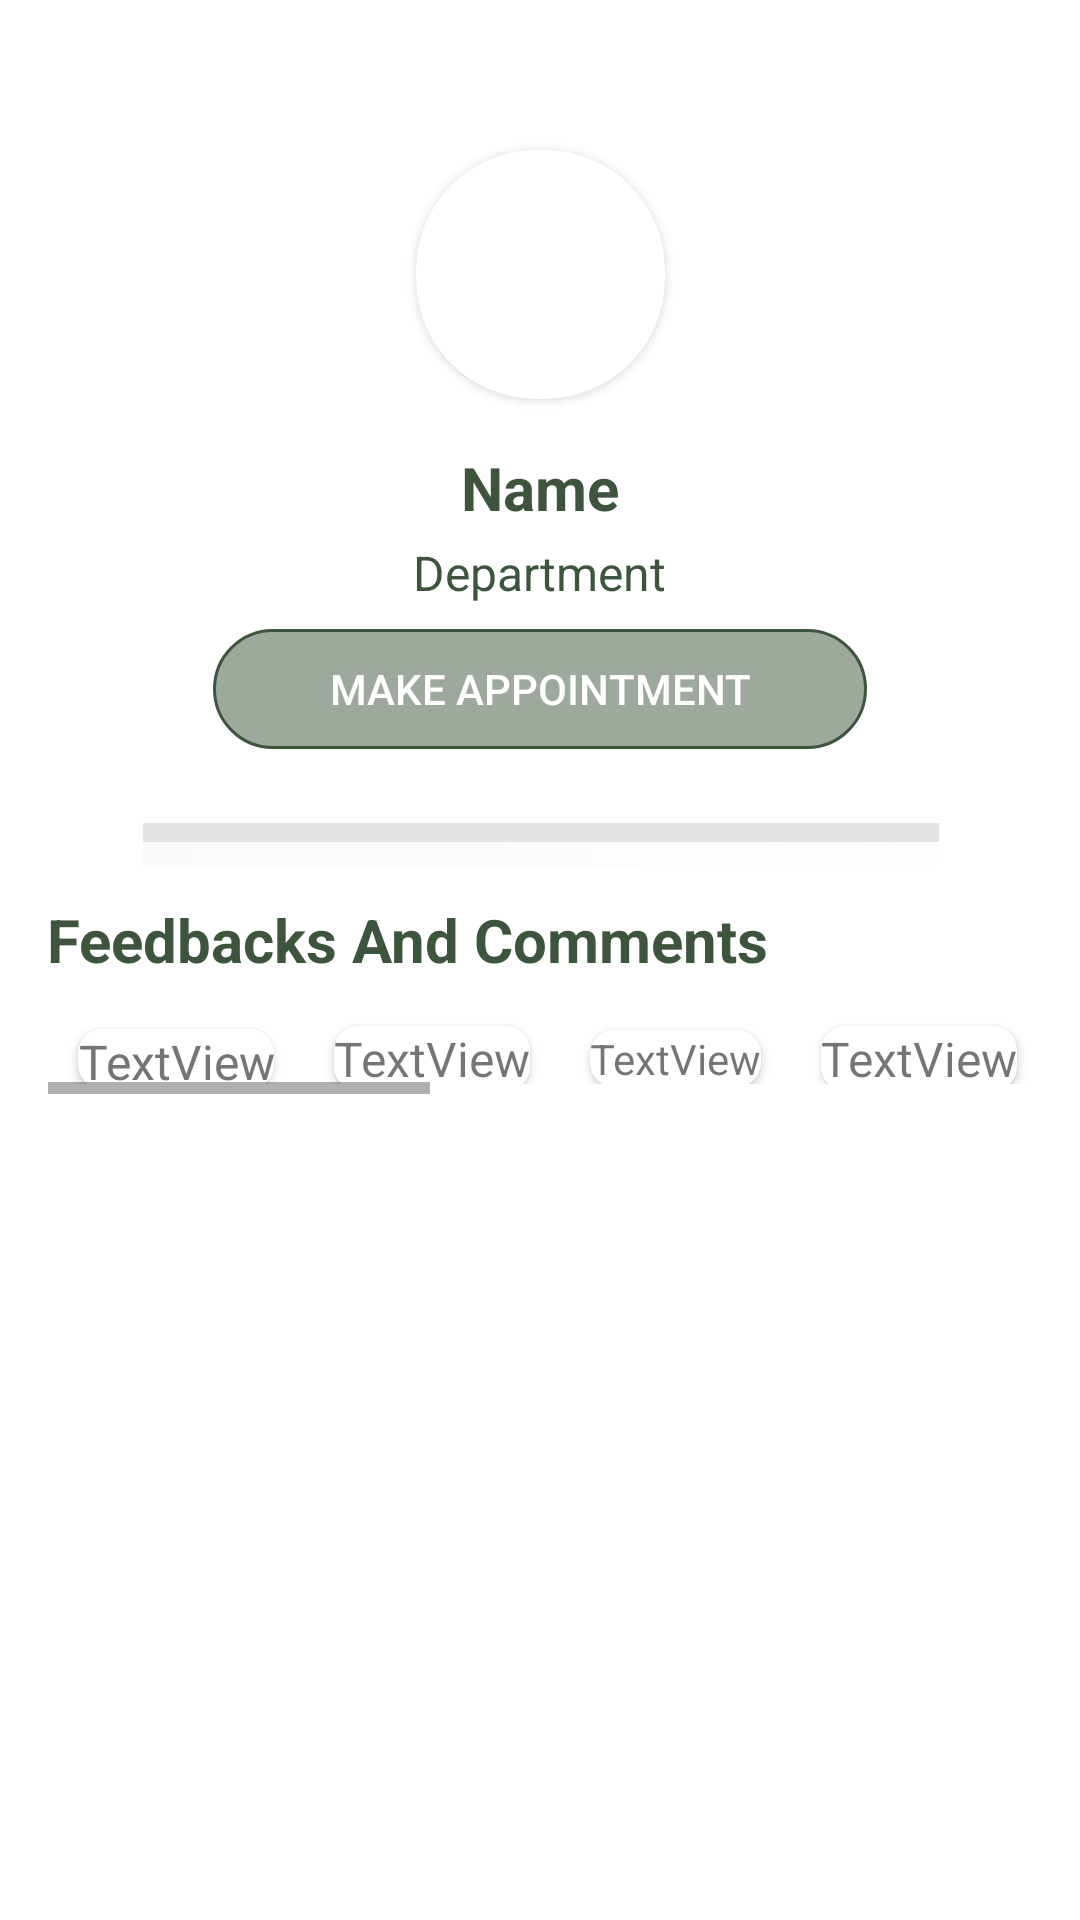

Produce the Android XML layout that renders to this screen, including the resource entries it uses.
<!-- AndroidManifest.xml: application theme Theme.AppointmentApp -->
<!-- res/layout/activity_doctor_detail.xml -->
<?xml version="1.0" encoding="utf-8"?>
<androidx.constraintlayout.widget.ConstraintLayout xmlns:android="http://schemas.android.com/apk/res/android"
    xmlns:app="http://schemas.android.com/apk/res-auto"
    xmlns:tools="http://schemas.android.com/tools"
    android:layout_width="match_parent"
    android:layout_height="match_parent"
    tools:context=".activity.DoctorDetail">

    <ImageView
        android:id="@+id/imageView7"
        android:layout_width="782dp"
        android:layout_height="266dp"
        android:layout_marginTop="16dp"
        android:rotation="90"
        android:src="@android:drawable/status_bar_item_app_background"
        app:layout_constraintEnd_toEndOf="parent"
        app:layout_constraintHorizontal_bias="0.501"
        app:layout_constraintStart_toStartOf="parent"
        app:layout_constraintTop_toBottomOf="@+id/cardView"
        app:tint="#D4D5D5" />

    <androidx.cardview.widget.CardView
        android:id="@+id/cardView"
        android:layout_width="83dp"
        android:layout_height="83dp"
        android:layout_marginTop="50dp"
        app:cardCornerRadius="40dp"
        app:layout_constraintEnd_toEndOf="parent"
        app:layout_constraintHorizontal_bias="0.5"
        app:layout_constraintStart_toStartOf="parent"
        app:layout_constraintTop_toTopOf="parent">

        <ImageView
            android:id="@+id/imageView"
            android:layout_width="match_parent"
            android:layout_height="match_parent"
            tools:src="@drawable/doctor"
            tools:srcCompat="@drawable/doctor" />
    </androidx.cardview.widget.CardView>

    <TextView
        android:id="@+id/txtdoctornamedetail"
        android:layout_width="wrap_content"
        android:layout_height="wrap_content"
        android:layout_marginTop="16dp"
        android:text="Name"
        android:textColor="#3C553C"
        android:textSize="20sp"
        android:textStyle="bold"
        app:layout_constraintEnd_toEndOf="parent"
        app:layout_constraintStart_toStartOf="parent"
        app:layout_constraintTop_toBottomOf="@+id/cardView" />

    <TextView
        android:id="@+id/txtdepartmentnamedetail"
        android:layout_width="wrap_content"
        android:layout_height="wrap_content"
        android:layout_marginTop="4dp"
        android:text="Department"
        android:textColor="#3C553C"
        android:textSize="16sp"
        app:layout_constraintEnd_toEndOf="parent"
        app:layout_constraintHorizontal_bias="0.5"
        app:layout_constraintStart_toStartOf="parent"
        app:layout_constraintTop_toBottomOf="@+id/txtdoctornamedetail" />

    <Button
        android:id="@+id/btnmakeappointment"
        android:layout_width="218dp"
        android:layout_height="40dp"
        android:layout_marginTop="8dp"
        android:background="@drawable/editbox"
        android:backgroundTint="#3C553C"
        android:padding="8dp"
        android:text="Make Appointment"
        android:textColor="#FFFFFF"
        app:layout_constraintEnd_toEndOf="parent"
        app:layout_constraintStart_toStartOf="parent"
        app:layout_constraintTop_toBottomOf="@+id/txtdepartmentnamedetail" />

    <ListView
        android:id="@+id/feedbacklistview"
        android:layout_width="408dp"
        android:layout_height="534dp"
        android:layout_marginTop="24dp"
        app:layout_constraintEnd_toEndOf="parent"
        app:layout_constraintStart_toStartOf="parent"
        app:layout_constraintTop_toBottomOf="@+id/horizontalScrollView" />

    <TextView
        android:id="@+id/textView19"
        android:layout_width="wrap_content"
        android:layout_height="wrap_content"
        android:layout_marginTop="50dp"
        android:text="Feedbacks And Comments"
        android:textColor="#3C553C"
        android:textSize="20sp"
        android:textStyle="bold"
        app:layout_constraintEnd_toEndOf="parent"
        app:layout_constraintHorizontal_bias="0.132"
        app:layout_constraintStart_toStartOf="parent"
        app:layout_constraintTop_toBottomOf="@+id/btnmakeappointment" />

    <HorizontalScrollView
        android:id="@+id/horizontalScrollView"
        android:layout_width="0dp"
        android:layout_height="30dp"
        android:layout_marginStart="16dp"
        android:layout_marginTop="8dp"
        android:layout_marginEnd="16dp"
        app:layout_constraintEnd_toEndOf="parent"
        app:layout_constraintHorizontal_bias="0.0"
        app:layout_constraintStart_toStartOf="parent"
        app:layout_constraintTop_toBottomOf="@+id/textView19">

        <LinearLayout
            android:layout_width="wrap_content"
            android:layout_height="wrap_content"
            android:gravity="center"
            android:orientation="horizontal">

            <androidx.cardview.widget.CardView
                android:layout_width="wrap_content"
                android:layout_height="20dp"
                android:layout_marginLeft="10dp"
                android:layout_marginTop="5dp"
                android:layout_marginRight="10dp"
                app:cardCornerRadius="8dp">

                <TextView
                    android:id="@+id/txt1"
                    android:layout_width="match_parent"
                    android:layout_height="match_parent"
                    android:gravity="center"
                    android:text="TextView"
                    android:textColor="#757575"
                    android:textSize="16sp" />
            </androidx.cardview.widget.CardView>

            <androidx.cardview.widget.CardView
                android:layout_width="wrap_content"
                android:layout_height="wrap_content"
                android:layout_marginLeft="10dp"
                android:layout_marginTop="5dp"
                android:layout_marginRight="10dp"
                app:cardCornerRadius="8dp">

                <TextView
                    android:id="@+id/txt2"
                    android:layout_width="wrap_content"
                    android:layout_height="wrap_content"
                    android:text="TextView"
                    android:textSize="16sp" />
            </androidx.cardview.widget.CardView>

            <androidx.cardview.widget.CardView
                android:layout_width="wrap_content"
                android:layout_height="wrap_content"
                android:layout_marginLeft="10dp"
                android:layout_marginTop="5dp"
                android:layout_marginRight="10dp"
                app:cardCornerRadius="8dp">

                <TextView
                    android:id="@+id/txt3"
                    android:layout_width="wrap_content"
                    android:layout_height="wrap_content"
                    android:text="TextView" />
            </androidx.cardview.widget.CardView>

            <androidx.cardview.widget.CardView
                android:layout_width="wrap_content"
                android:layout_height="wrap_content"
                android:layout_marginLeft="10dp"
                android:layout_marginTop="5dp"
                android:layout_marginRight="10dp"
                app:cardCornerRadius="8dp">

                <TextView
                    android:id="@+id/txt4"
                    android:layout_width="wrap_content"
                    android:layout_height="wrap_content"
                    android:text="TextView"
                    android:textSize="16sp" />
            </androidx.cardview.widget.CardView>

            <androidx.cardview.widget.CardView
                android:layout_width="wrap_content"
                android:layout_height="wrap_content"
                android:layout_marginLeft="10dp"
                android:layout_marginTop="5dp"
                android:layout_marginRight="10dp"
                app:cardCornerRadius="8dp">

                <TextView
                    android:id="@+id/txt5"
                    android:layout_width="wrap_content"
                    android:layout_height="wrap_content"
                    android:text="TextView"
                    android:textSize="16sp" />
            </androidx.cardview.widget.CardView>

            <androidx.cardview.widget.CardView
                android:layout_width="wrap_content"
                android:layout_height="wrap_content"
                android:layout_marginLeft="10dp"
                android:layout_marginTop="5dp"
                android:layout_marginRight="10dp"
                app:cardCornerRadius="8dp">

                <TextView
                    android:id="@+id/txt6"
                    android:layout_width="wrap_content"
                    android:layout_height="wrap_content"
                    android:text="TextView"
                    android:textSize="16sp" />
            </androidx.cardview.widget.CardView>

            <androidx.cardview.widget.CardView
                android:layout_width="wrap_content"
                android:layout_height="wrap_content"
                android:layout_marginLeft="10dp"
                android:layout_marginTop="5dp"
                android:layout_marginRight="10dp"
                app:cardCornerRadius="8dp">

                <TextView
                    android:id="@+id/txt7"
                    android:layout_width="wrap_content"
                    android:layout_height="wrap_content"
                    android:text="TextView"
                    android:textSize="16sp" />
            </androidx.cardview.widget.CardView>

            <androidx.cardview.widget.CardView
                android:layout_width="wrap_content"
                android:layout_height="wrap_content"
                android:layout_marginLeft="10dp"
                android:layout_marginTop="5dp"
                android:layout_marginRight="10dp"
                app:cardCornerRadius="8dp">

                <TextView
                    android:id="@+id/txt8"
                    android:layout_width="wrap_content"
                    android:layout_height="wrap_content"
                    android:text="TextView"
                    android:textSize="16sp" />
            </androidx.cardview.widget.CardView>

            <androidx.cardview.widget.CardView
                android:layout_width="wrap_content"
                android:layout_height="wrap_content"
                android:layout_marginLeft="10dp"
                android:layout_marginTop="5dp"
                android:layout_marginRight="10dp"
                app:cardCornerRadius="8dp">

                <TextView
                    android:id="@+id/txt9"
                    android:layout_width="wrap_content"
                    android:layout_height="wrap_content"
                    android:text="TextView"
                    android:textSize="16sp" />
            </androidx.cardview.widget.CardView>

            <androidx.cardview.widget.CardView
                android:layout_width="wrap_content"
                android:layout_height="wrap_content"
                android:layout_marginLeft="10dp"
                android:layout_marginTop="5dp"
                android:layout_marginRight="10dp"
                app:cardCornerRadius="8dp">

                <TextView
                    android:id="@+id/txt10"
                    android:layout_width="wrap_content"
                    android:layout_height="wrap_content"
                    android:text="TextView"
                    android:textSize="16sp" />
            </androidx.cardview.widget.CardView>

        </LinearLayout>
    </HorizontalScrollView>

</androidx.constraintlayout.widget.ConstraintLayout>
<!-- resources referenced by this layout -->
<resources>
  <!-- drawable doctor: jpg bitmap (drawable, 65930 bytes) -->
  <!-- drawable editbox (drawable) -->
  <shape xmlns:android="http://schemas.android.com/apk/res/android"
      android:shape="rectangle">
      <solid android:color="#80FFFFFF" /> 
      <corners android:radius="20dp" /> 
      <stroke
          android:color="#808080"
          android:width="1dp" />
  </shape>
  <style name="Theme.AppointmentApp" parent="Base.Theme.AppointmentApp" />
  <style name="Base.Theme.AppointmentApp" parent="Theme.AppCompat.Light.DarkActionBar">
          
          
          <item name="colorPrimary">#3C553C</item>
          <item name="colorPrimaryDark">@color/design_default_color_primary_dark</item>
          <item name="colorAccent">#3C553C</item>
          <item name="android:windowBackground">@android:color/white</item>
      </style>
</resources>
